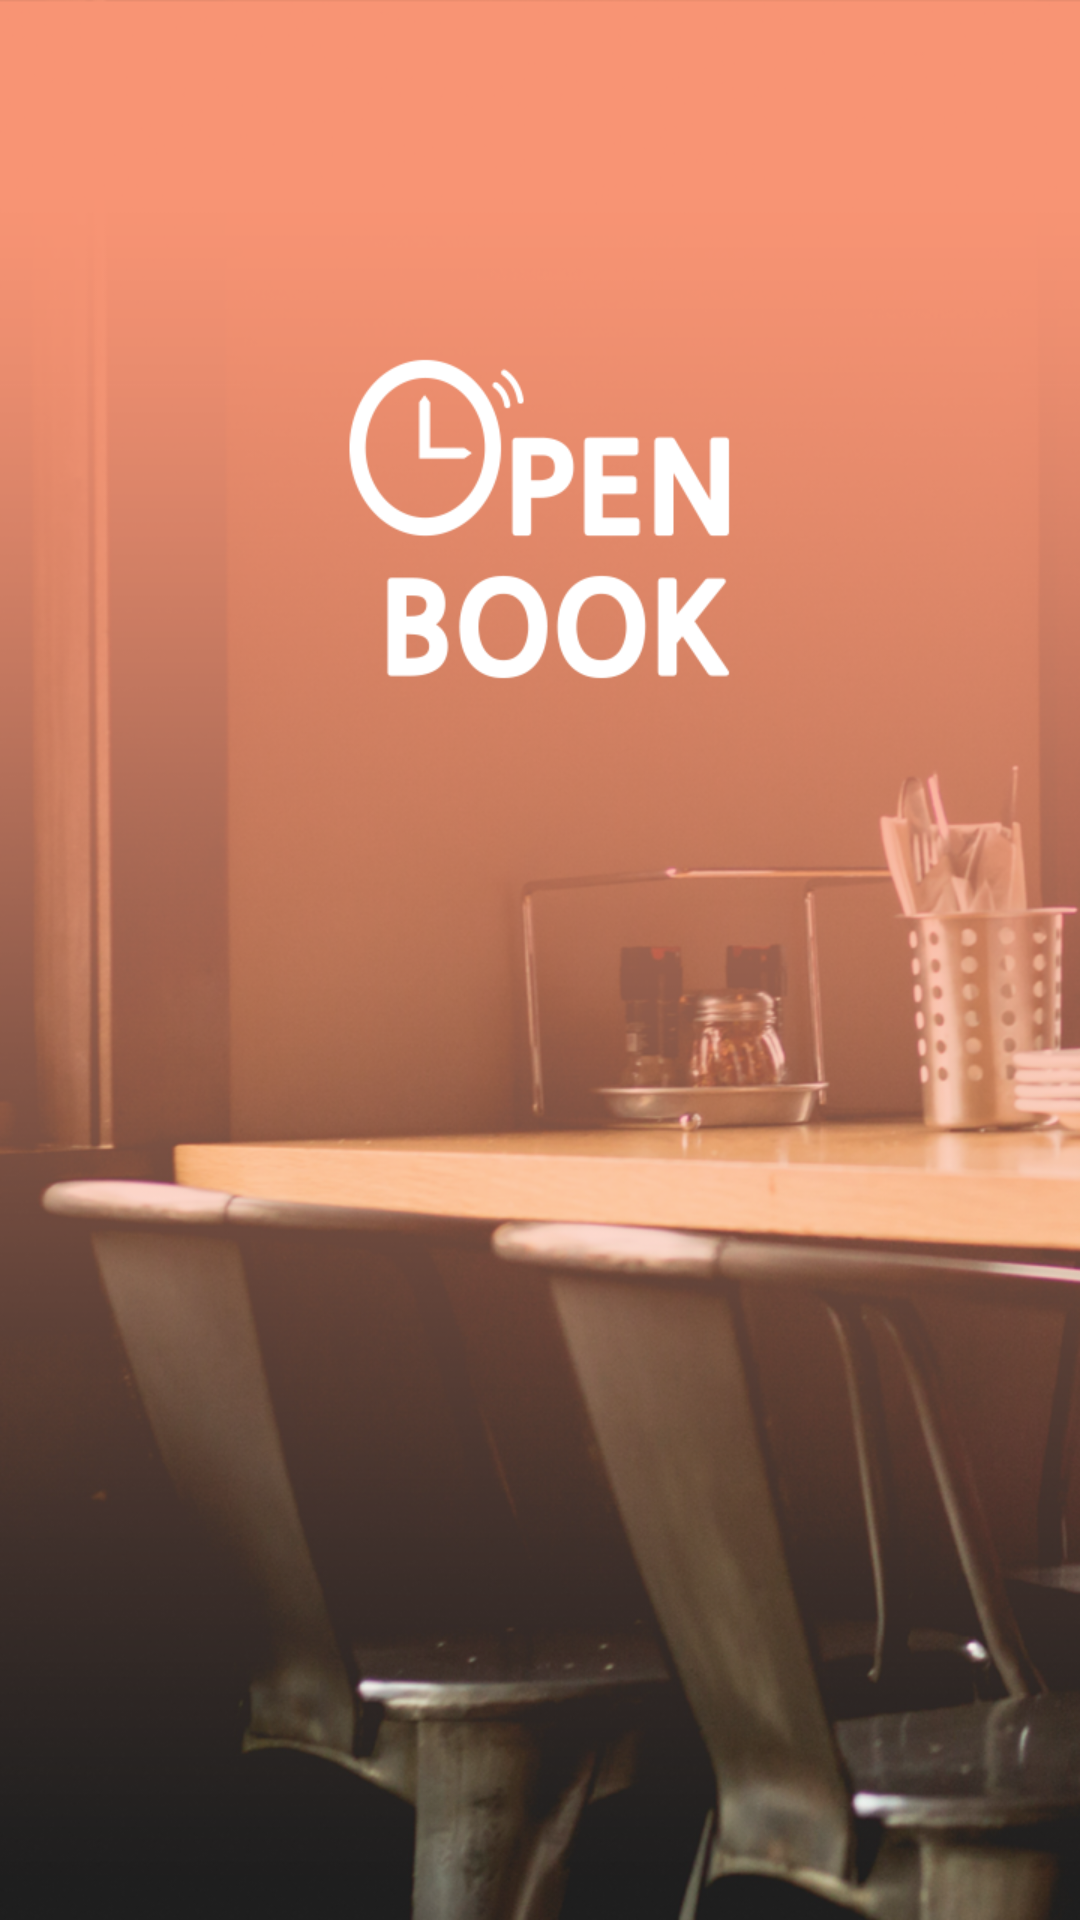

Here is an Android app screen rendered from its layout file. Give the layout XML and the strings, colors and styles it references.
<!-- AndroidManifest.xml: application theme AppTheme -->
<!-- res/layout/activity_splash.xml -->
<?xml version="1.0" encoding="utf-8"?>
<RelativeLayout xmlns:android="http://schemas.android.com/apk/res/android"
    xmlns:tools="http://schemas.android.com/tools"
    android:id="@+id/activity_splash"
    android:layout_width="match_parent"
    android:layout_height="match_parent"
    android:background="@drawable/intro"
    tools:context="org.team2.unithon.openbook.intro.SplashActivity">

</RelativeLayout>
<!-- resources referenced by this layout -->
<resources>
  <!-- drawable intro: png bitmap (drawable, 600019 bytes) -->
  <style name="AppTheme" parent="Theme.AppCompat.Light.DarkActionBar">
          
          <item name="colorPrimary">@color/colorPrimary</item>
          <item name="colorPrimaryDark">@color/colorPrimaryDark</item>
          <item name="colorAccent">@color/colorAccent</item>
      </style>
  <color name="colorPrimary">#3F51B5</color>
  <color name="colorPrimaryDark">#303F9F</color>
  <color name="colorAccent">#FF4081</color>
</resources>
